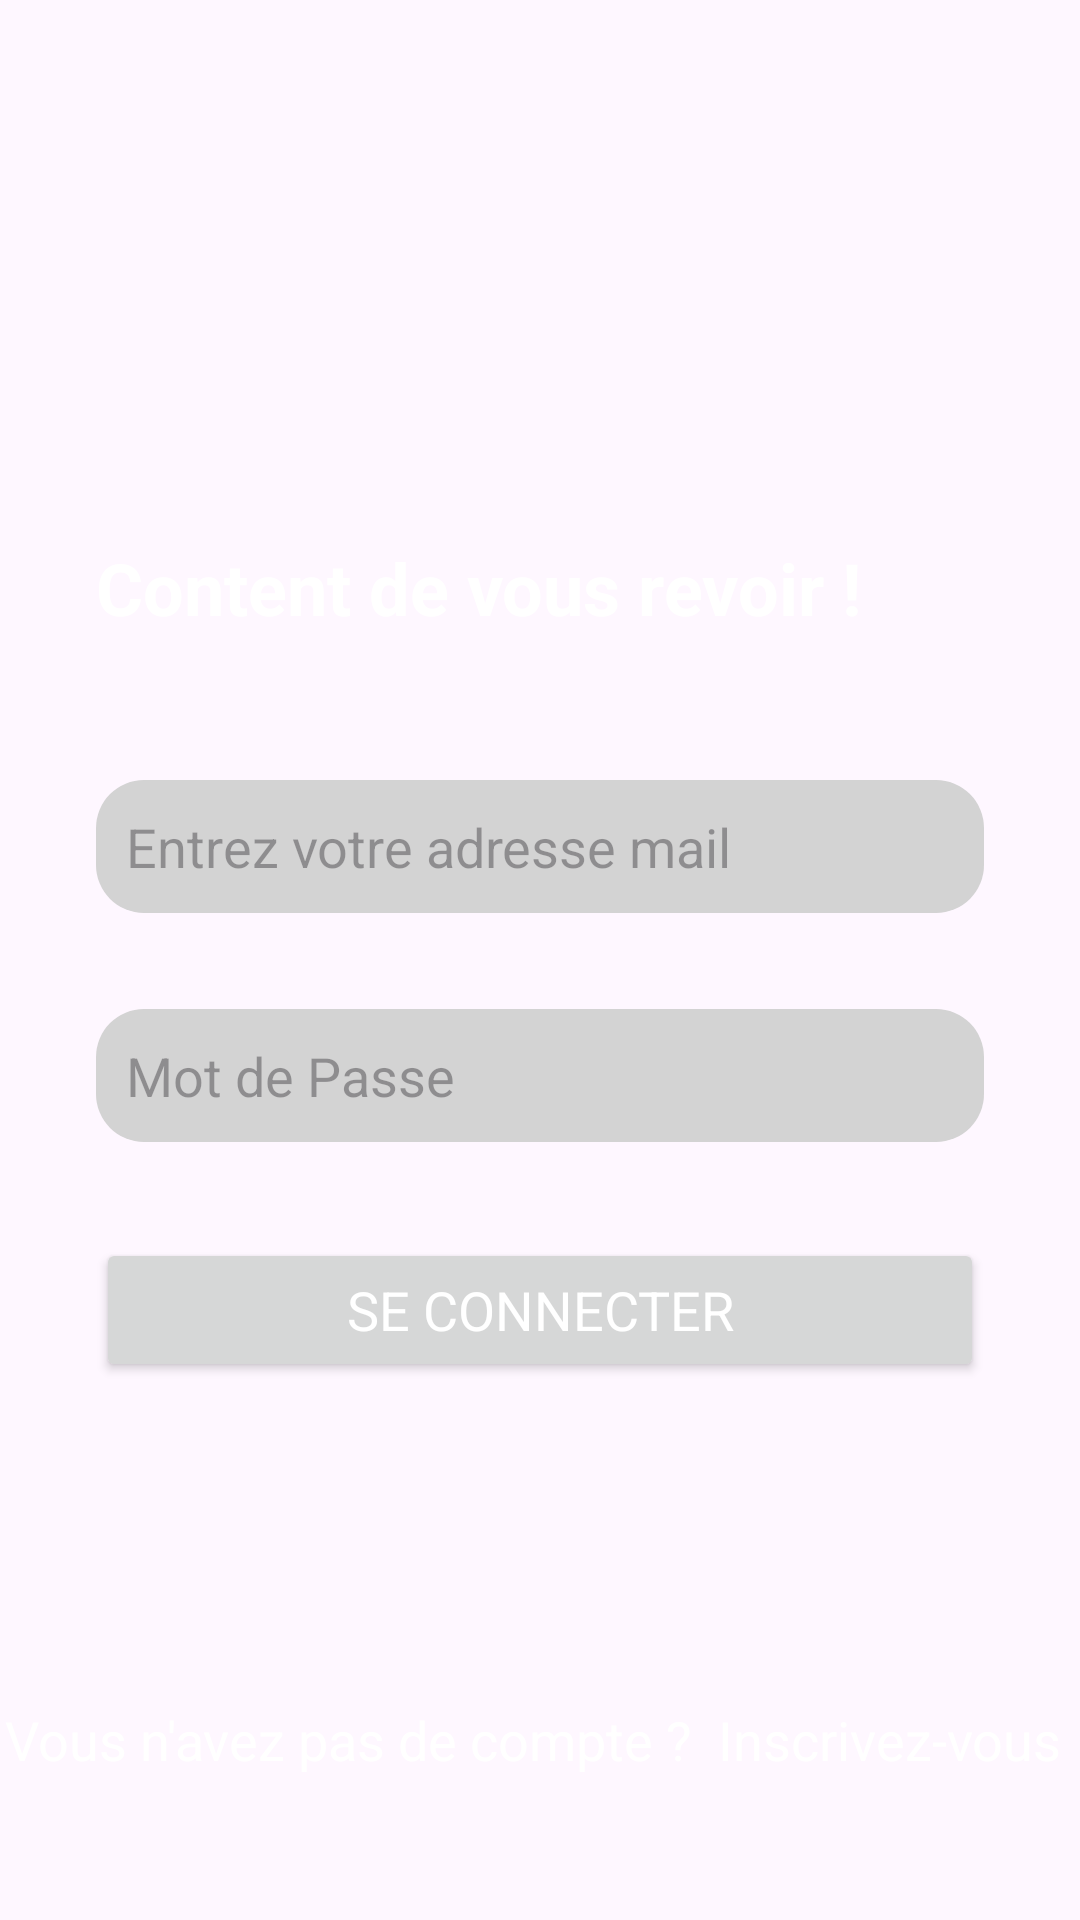

This screen was rendered from an Android layout file. Write that file and the resources it references.
<!-- AndroidManifest.xml: application theme Theme.FormFit -->
<!-- res/layout/activity_sign_in.xml -->
<?xml version="1.0" encoding="utf-8"?>
<androidx.constraintlayout.widget.ConstraintLayout xmlns:android="http://schemas.android.com/apk/res/android"
    xmlns:app="http://schemas.android.com/apk/res-auto"
    xmlns:tools="http://schemas.android.com/tools"
    android:id="@+id/main"
    android:layout_width="match_parent"
    android:layout_height="match_parent"
    android:background="@drawable/img_3">

    <LinearLayout
        android:layout_width="0dp"
        android:layout_height="wrap_content"
        android:layout_marginStart="32dp"
        android:layout_marginEnd="32dp"
        android:orientation="vertical"
        app:layout_constraintBottom_toBottomOf="parent"
        app:layout_constraintEnd_toEndOf="parent"
        app:layout_constraintStart_toStartOf="parent"
        app:layout_constraintTop_toTopOf="parent">

        <TextView
            android:id="@+id/textView11"
            android:layout_width="wrap_content"
            android:layout_height="wrap_content"
            android:text="Content de vous revoir !"
            android:textAlignment="center"
            android:textColor="@color/white"
            android:textSize="24sp"
            android:textStyle="bold"
            app:layout_constraintStart_toStartOf="parent"
            app:layout_constraintTop_toTopOf="parent" />

        <EditText
            android:id="@+id/editTextTextEmailAddress2"
            android:layout_width="match_parent"
            android:layout_height="wrap_content"
            android:layout_marginTop="48dp"
            android:background="@drawable/sign_bg"
            android:ems="10"
            android:hint="Entrez votre adresse mail"
            android:inputType="textEmailAddress"
            app:layout_constraintEnd_toEndOf="@id/textView11" />

        <EditText
            android:id="@+id/editTextTextPassword"
            android:layout_width="match_parent"
            android:layout_height="wrap_content"
            android:layout_marginTop="32dp"
            android:background="@drawable/sign_bg"
            android:ems="10"
            android:hint="Mot de Passe"
            android:inputType="textPassword"
            app:layout_constraintEnd_toEndOf="@id/editTextTextEmailAddress2" />

        <FrameLayout
            android:id="@+id/signInContainer"
            android:layout_width="match_parent"
            android:layout_height="wrap_content"
            android:layout_marginTop="32dp"
            app:layout_constraintTop_toBottomOf="@+id/editTextTextPassword"
            app:layout_constraintStart_toStartOf="parent"
            app:layout_constraintEnd_toEndOf="parent">

            <Button
                android:id="@+id/button_signIn"
                android:layout_width="match_parent"
                android:layout_height="wrap_content"
                android:padding="10dp"
                android:text="Se connecter"
                android:textColor="@android:color/white"
                android:textSize="18sp"
                android:visibility="visible" />

            <ProgressBar
                android:id="@+id/progressBar"
                android:layout_width="wrap_content"
                android:layout_height="wrap_content"
                android:visibility="gone"
                android:layout_gravity="center"
                android:indeterminateTint="@android:color/white"/>
        </FrameLayout>

    </LinearLayout>

    <TextView
        android:id="@+id/textView17"
        android:layout_width="wrap_content"
        android:layout_height="wrap_content"
        android:layout_marginBottom="48dp"
        android:text="Vous n'avez pas de compte ?  Inscrivez-vous "
        android:textColor="@color/white"
        android:textSize="18sp"
        app:layout_constraintBottom_toBottomOf="parent"
        app:layout_constraintEnd_toEndOf="parent"
        app:layout_constraintStart_toStartOf="parent" />

</androidx.constraintlayout.widget.ConstraintLayout>
<!-- resources referenced by this layout -->
<resources>
  <color name="white">#FFFFFFFF</color>
  <!-- drawable sign_bg (drawable) -->
  <?xml version="1.0" encoding="utf-8"?>
  <shape xmlns:android="http://schemas.android.com/apk/res/android" android:shape="rectangle">
      <solid android:color="#D3D3D3"/> 
      <corners android:radius="16dp"/> 
      <padding android:left="10dp" android:top="10dp" android:right="10dp" android:bottom="10dp"/>
  </shape>
  <style name="Theme.FormFit" parent="Base.Theme.FormFit" />
  <style name="Base.Theme.FormFit" parent="Theme.Material3.DayNight.NoActionBar">
          
          <item name="colorPrimary">@color/primaryColor</item>
          <item name="fontFamily">@font/lato</item>
      </style>
  <color name="primaryColor">#FF014863</color>
</resources>
